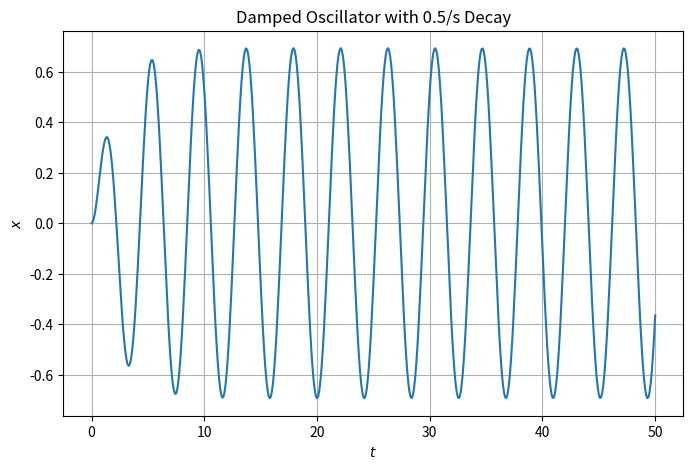
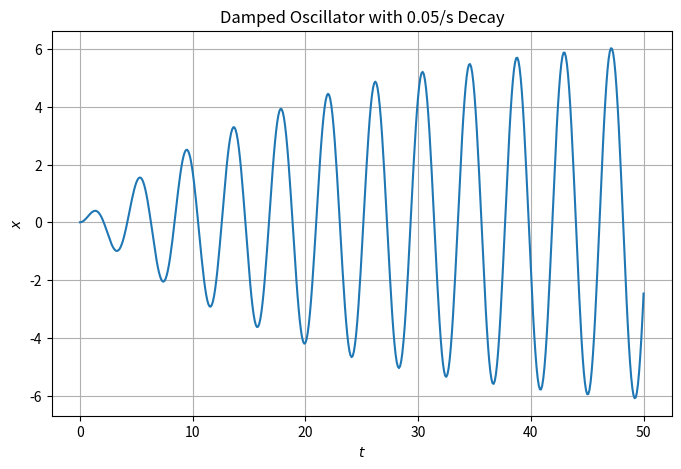
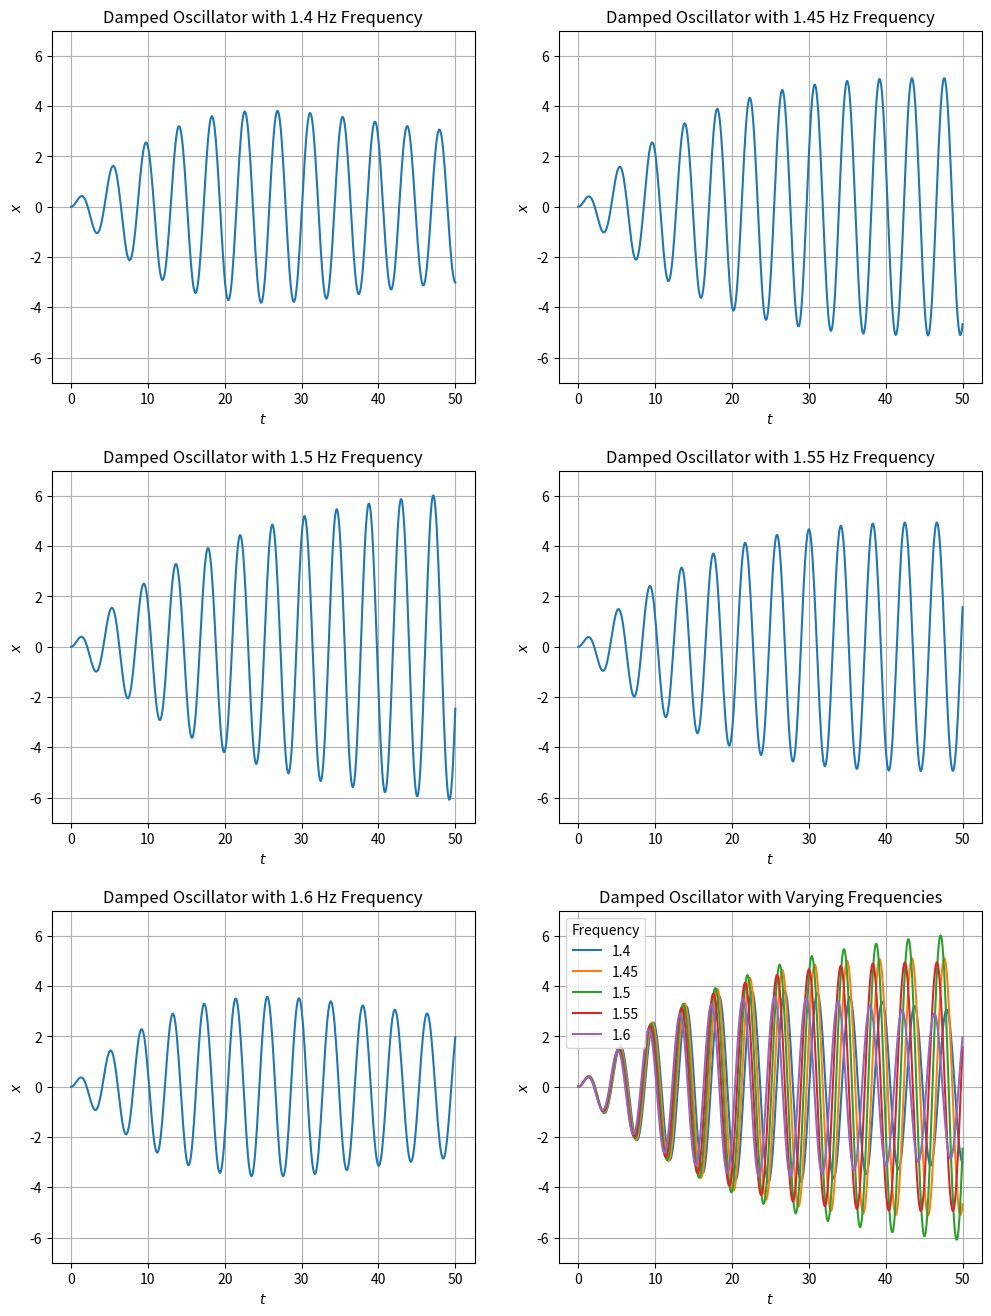
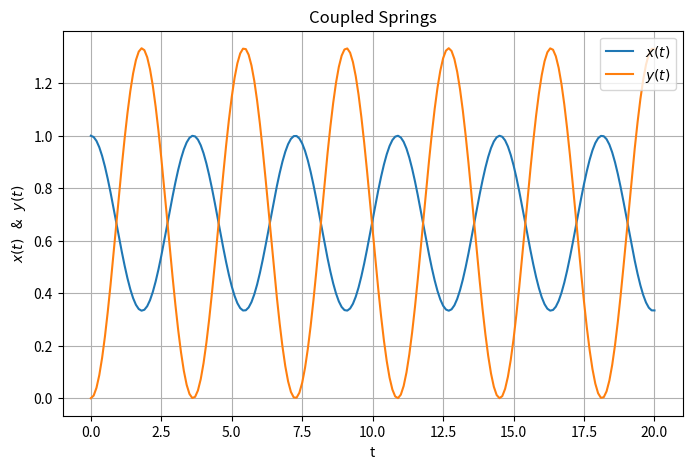
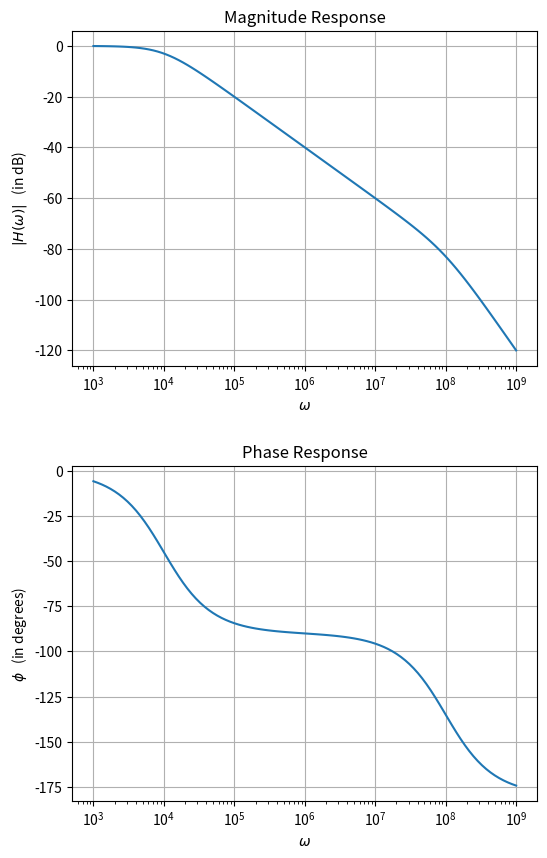
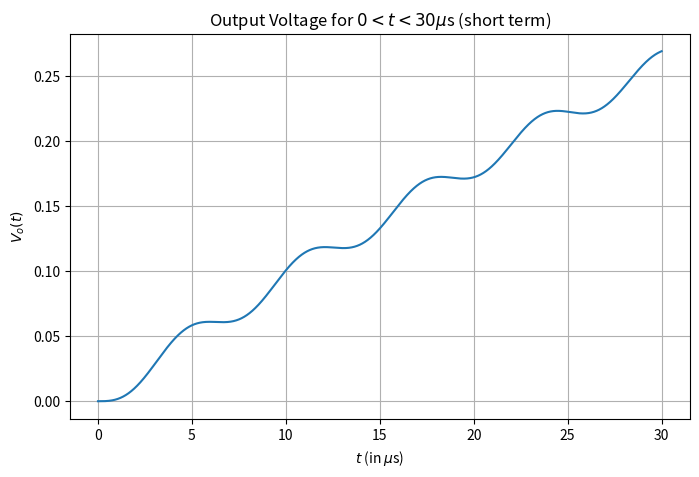
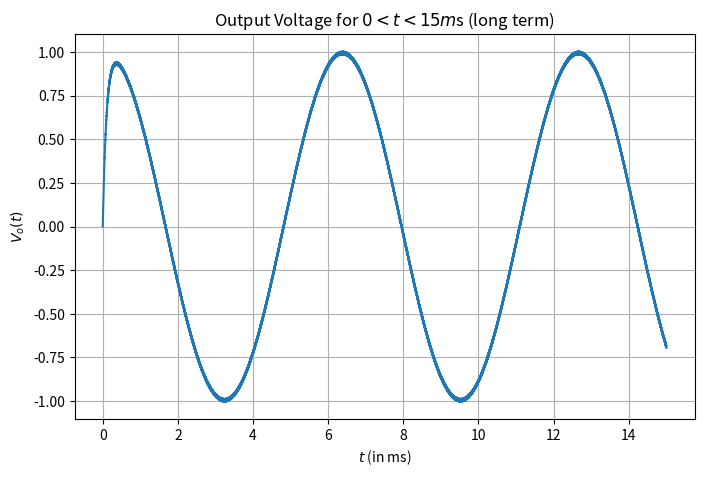

Recreate these plots in Python, in order.
# %% [markdown]
# #### init

# %%
import numpy as np
import scipy.signal as sp
import matplotlib.pyplot as plt

# %%
# helper function for basic plotting
def plot(x, y, title="", xlabel="", ylabel="", legend=None):
    if legend is None:
        plt.figure(figsize=(8, 5))
    plt.title(title)
    plt.xlabel(xlabel)
    plt.ylabel(ylabel)
    plt.plot(x, y)
    if legend is not None:
        plt.legend(legend)
    plt.grid(True)

# %% [markdown]
# #### Time Response of a Spring

# %%
# f(t) = cos(freq*t) exp(-decay*t) u(t)
# d2x/dt2 + freq^2 * x = f(t)
def time_response_spring(decay):
    den = np.polymul([1, 0, 1.5 ** 2], [1, 2 * decay, decay ** 2 + 1.5 ** 2])
    return sp.lti([1, decay], den)

# %%
t, x = sp.impulse(time_response_spring(0.5), T=np.linspace(0, 50, 501))
plot(t, x, "Damped Oscillator with 0.5/s Decay", "$t$", "$x$")

# %% [markdown]
# #### Response with Smaller Decay

# %%
_, x = sp.impulse(time_response_spring(0.05), T=t)
plot(t, x, "Damped Oscillator with 0.05/s Decay", "$t$", "$x$")

# %% [markdown]
# #### Response at Varying Frequencies

# %%
plt.figure(figsize=(12, 16)).subplots_adjust(hspace=0.25)
ax = plt.subplot(3, 2, 6)

H = sp.lti([1], [1, 0, 1.5 ** 2])

for i, freq in enumerate(np.linspace(1.4, 1.6, 5)):
    # f(t) = cos(freq*t) exp(-decay*t) u(t)
    f = np.cos(freq * t) * np.exp(-0.05 * t) * (t >= 0)
    x = sp.lsim(H, f, t)[1]

    ax.plot(t, x, label=freq)
    plt.subplot(3, 2, i + 1)
    plt.title(f"Damped Oscillator with {freq} Hz Frequency")
    plt.xlabel("$t$")
    plt.ylabel("$x$")
    plt.plot(t, x)
    plt.ylim(-7, 7)
    plt.grid()

ax.set_title("Damped Oscillator with Varying Frequencies")
ax.set_xlabel("$t$")
ax.set_ylabel("$x$")
ax.set_ylim(-7, 7)
ax.legend(title="Frequency")
ax.grid()

# %% [markdown]
# #### Coupled Spring Problem

# %%
# d2x/dt2 + (x - y) = 0
# d2y/dt2 + 2*(y - x) = 0
t, x = sp.impulse(sp.lti([1, 0, 2], [1, 0, 3, 0]), T=np.linspace(0, 20, 201))
_, y = sp.impulse(sp.lti([2], [1, 0, 3, 0]), T=t)

plot(t, x)
plot(t, y, "Coupled Springs", "t", "$x(t)$   &   $y(t)$", ["$x(t)$", "$y(t)$"])

# %% [markdown]
# #### Magnitude and Phase Responses

# %%
# H(s) = 1 / (LCs^2 + RCs + 1)
H = sp.lti([1], [1e-6 * 1e-6, 100 * 1e-6, 1])

w, S, phi = H.bode()
plt.figure(figsize=(6, 10)).subplots_adjust(hspace=0.3)
plt.subplot(2, 1, 1)
plt.title("Magnitude Response")
plt.xlabel("$\omega$")
plt.ylabel("$|H(\omega)|$   (in dB)")
plt.semilogx(w, S)
plt.grid()
plt.subplot(2, 1, 2)
plt.title("Phase Response")
plt.xlabel("$\omega$")
plt.ylabel("$\phi$   (in degrees)")
plt.semilogx(w, phi)
plt.grid()

# %% [markdown]
# #### Output Signal Analysis

# %%
def v_o(t, H):
    v_i = np.cos(1e3 * t) * (t >= 0) - np.cos(1e6 * t) * (t >= 0)
    return sp.lsim(H, v_i, t)[1]

y = v_o(np.linspace(0, 30e-6, 10000), H)
plot(np.linspace(0, 30, 10000), y, "Output Voltage for $0<t<30\mu$s (short term)", "$t$ (in $\mu$s)", "$V_o(t)$")

y = v_o(np.linspace(0, 15e-3, 10000), H)
plot(np.linspace(0, 15, 10000), y, "Output Voltage for $0<t<15m$s (long term)", "$t$ (in ms)", "$V_o(t)$")


